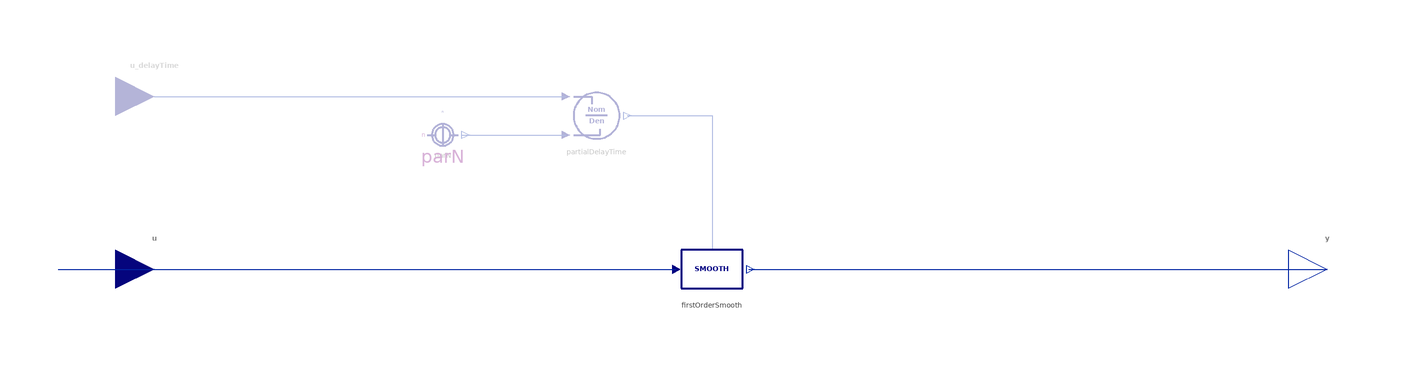

The component connection diagram of the Modelica model below, drawn from its own Placement and Line annotations.

block SmoothN "N-th order exponential smooth with constant averaging time"
  import BusinessSimulation.Units.*;
  import BusinessSimulation.Types.InitializationOptions;
  import BusinessSimulation.Constants.{inf, small, eps, e};
  extends Interfaces.PartialConverters.SmoothSISO;
  Interfaces.Connectors.RealInput u_delayTime if not hasConstantDelayTime "Delay time input" annotation(Placement(visible = true, transformation(origin = {-145, 45}, extent = {{-10, -10}, {10, 10}}, rotation = 0), iconTransformation(origin = {0, 50}, extent = {{-10, 10}, {10, -10}}, rotation = -810)));
  parameter Integer n(min = 1) = 3 "Order of the smooth" annotation(Evaluate = true, Dialog(group = "Structural Parameters"));
  parameter Time delayTime(min = 0) = 1 "Constant delay time (optional)" annotation(Dialog(enable = hasConstantDelayTime));
  parameter OutputType initialValue = 0 "Initial Output" annotation(Dialog(enable = not init == InitializationOptions.SteadyState));
  parameter Boolean hasConstantDelayTime = true "if true, the constant parameter value is used" annotation(Evaluate = true, Dialog(group = "Structural Parameters"));
  parameter InitializationOptions init = modelSettings.init "Provide InitializationOptions (Free, FixedValue, SteadyState)" annotation(Evaluate = true, Dialog(tab = "Advanced"));
  outer ModelSettings modelSettings;
protected
  Division partialDelayTime if not hasConstantDelayTime "Delay time for each smooth in the chain of smooths" annotation(Placement(visible = true, transformation(origin = {-30, 40}, extent = {{-10, -10}, {10, 10}}, rotation = -360)));
  Converters.DiscreteDelay.Smooth firstOrderSmooth[n](each hasConstantDelayTime = hasConstantDelayTime, each init = init, each initialValue = initialValue, each delayTime = delayTime / n) "Chain of n first-order exponential information delays" annotation(Placement(visible = true, transformation(origin = {0, 0}, extent = {{-10, -10}, {10, 10}}, rotation = 0)));
  ConstantConverter parN(value = n) if not hasConstantDelayTime "Order of the delay" annotation(Placement(visible = true, transformation(origin = {-70, 35}, extent = {{-10, -10}, {10, 10}}, rotation = 0)));
equation
  connect(u_delayTime, partialDelayTime.u1) annotation(Line(visible = true, origin = {1.5, 95.188}, points = {{-146.5, -50.188}, {-39.5, -50.188}, {-39.5, -50.188}}, color = {1, 37, 163}));
  connect(parN.y, partialDelayTime.u2) annotation(Line(visible = true, origin = {-51.5, 35}, points = {{-13.5, 0}, {13.5, 0}}, color = {1, 37, 163}));
  connect(partialDelayTime.y, firstOrderSmooth[1].u_delayTime) annotation(Line(visible = true, origin = {-7.333, 28.333}, points = {{-14.667, 11.667}, {7.333, 11.667}, {7.333, -23.333}}, color = {1, 37, 163}));
  for i in 2:n loop
    connect(partialDelayTime.y, firstOrderSmooth[i].u_delayTime);
  end for;
  connect(u, firstOrderSmooth[1].u) "Input signal" annotation(Line(visible = true, origin = {-89.681, 0}, points = {{-80.319, 0}, {80.319, 0}}, color = {1, 37, 163}));
  for i in 1:n - 1 loop
    connect(firstOrderSmooth[i].y, firstOrderSmooth[i + 1].u);
  end for;
  connect(firstOrderSmooth[n].y, y) "Output signal" annotation(Line(visible = true, origin = {84.767, 0}, points = {{-75.233, 0}, {75.233, 0}}, color = {1, 37, 163}));
  annotation(Documentation(info = "<html>
<p class=\"aside\">This information is part of the Business Simulation&nbsp;Library (BSL). Please support this work and <a href=\"https://www.paypal.com/donate/?hosted_button_id=GXVZT8LD7CFXN\" style=\"font-weight:bold; color:orange; text-decoration:none;\">&#9658;&nbsp;donate</a>.</p>
<p>A smooth is an&nbsp;<em>exponential information delay</em>. It is typically used to model time lags in forming an expectation or in perceiving some information. A smooth of order <code>n</code> is modeled as a cascade of <code>n</code> first-order exponential smooth components, where the output of a preceding component is the input for its successor. The delay time for each smooth in the cascade will be <code>delayTime/n</code>.</p>
<h4>Notes</h4>
<ul>
<li>The <code>delayTime</code> given (either as constant parameter or continuous signal) will effectively be clipped to a minimum value of <code>n × modelSettings.dt</code>. The delay time for any first-order smooth in the cascade can thus never become smalle than <code>dt</code>, which denotes the minimum process time anywhere in the model.</li><br>
<li>In&nbsp;the system dynamics community a <em>smooth</em> is an <em>information delay</em> (as opposed to a <em>material delay</em>) [<a href=\"modelica://BusinessSimulation.UsersGuide.References\">1</a>, Appendices E and H]. Information delays model the process of updating information to the actual value. Since the technical procedure is called <em>exponential smoothing</em>, the name smooth has prevailed.</li><br>
<li>Mathematically a cascade of first-order exponential delays can be modeled as a convolution of exponential delays giving an Erlang distribution; see Sterman [<a href=\"modelica://BusinessSimulation.UsersGuide.References\">3</a>, pp. 462-476] for more details.</li><br>
<li>The parameter <code>init</code> in the Advanced tab allows to select &rarr;<a href=\"modelica://BusinessSimulation.Types.InitializationOptions\">InitializationOptions</a>:<br>
<ul>
<li><em>FixedValue</em> (default) will use the parameter <code>initialValue</code> to determine the initial output <strong>y</strong>.</li><br>
<li><em>SteadyState</em> will set the initial output <strong>y</strong> equal to the initial input <strong>u</strong>.</li><br>
<li><em>Free</em> there will be no initial equation and thus the solver is free to find an initial output using <code>initialValue</code> as an initial guess.</li>
</ul>
</ul>
<h4>See also</h4>
<p><a href=\"modelica://BusinessSimulation.Converters.DiscreteDelay.Smooth\">Smooth</a>, <a href=\"modelica://BusinessSimulation.Converters.DiscreteDelay.AsymmetricSmoothN\">AsymmetricSmoothN</a>
</p>
</html>"), Icon(coordinateSystem(extent = {{-100, -100}, {100, 100}}, preserveAspectRatio = true, initialScale = 0.1, grid = {10, 10}), graphics = {Text(visible = true, textColor = {0, 0, 128}, extent = {{-60.252, -12}, {60.252, 12}}, textString = "SMOOTH  N", fontName = "Lato", textStyle = {TextStyle.Bold}, horizontalAlignment = TextAlignment.Left)}), Diagram(coordinateSystem(extent = {{-148.5, -105}, {148.5, 105}}, preserveAspectRatio = true, initialScale = 0.1, grid = {5, 5})));
end SmoothN;